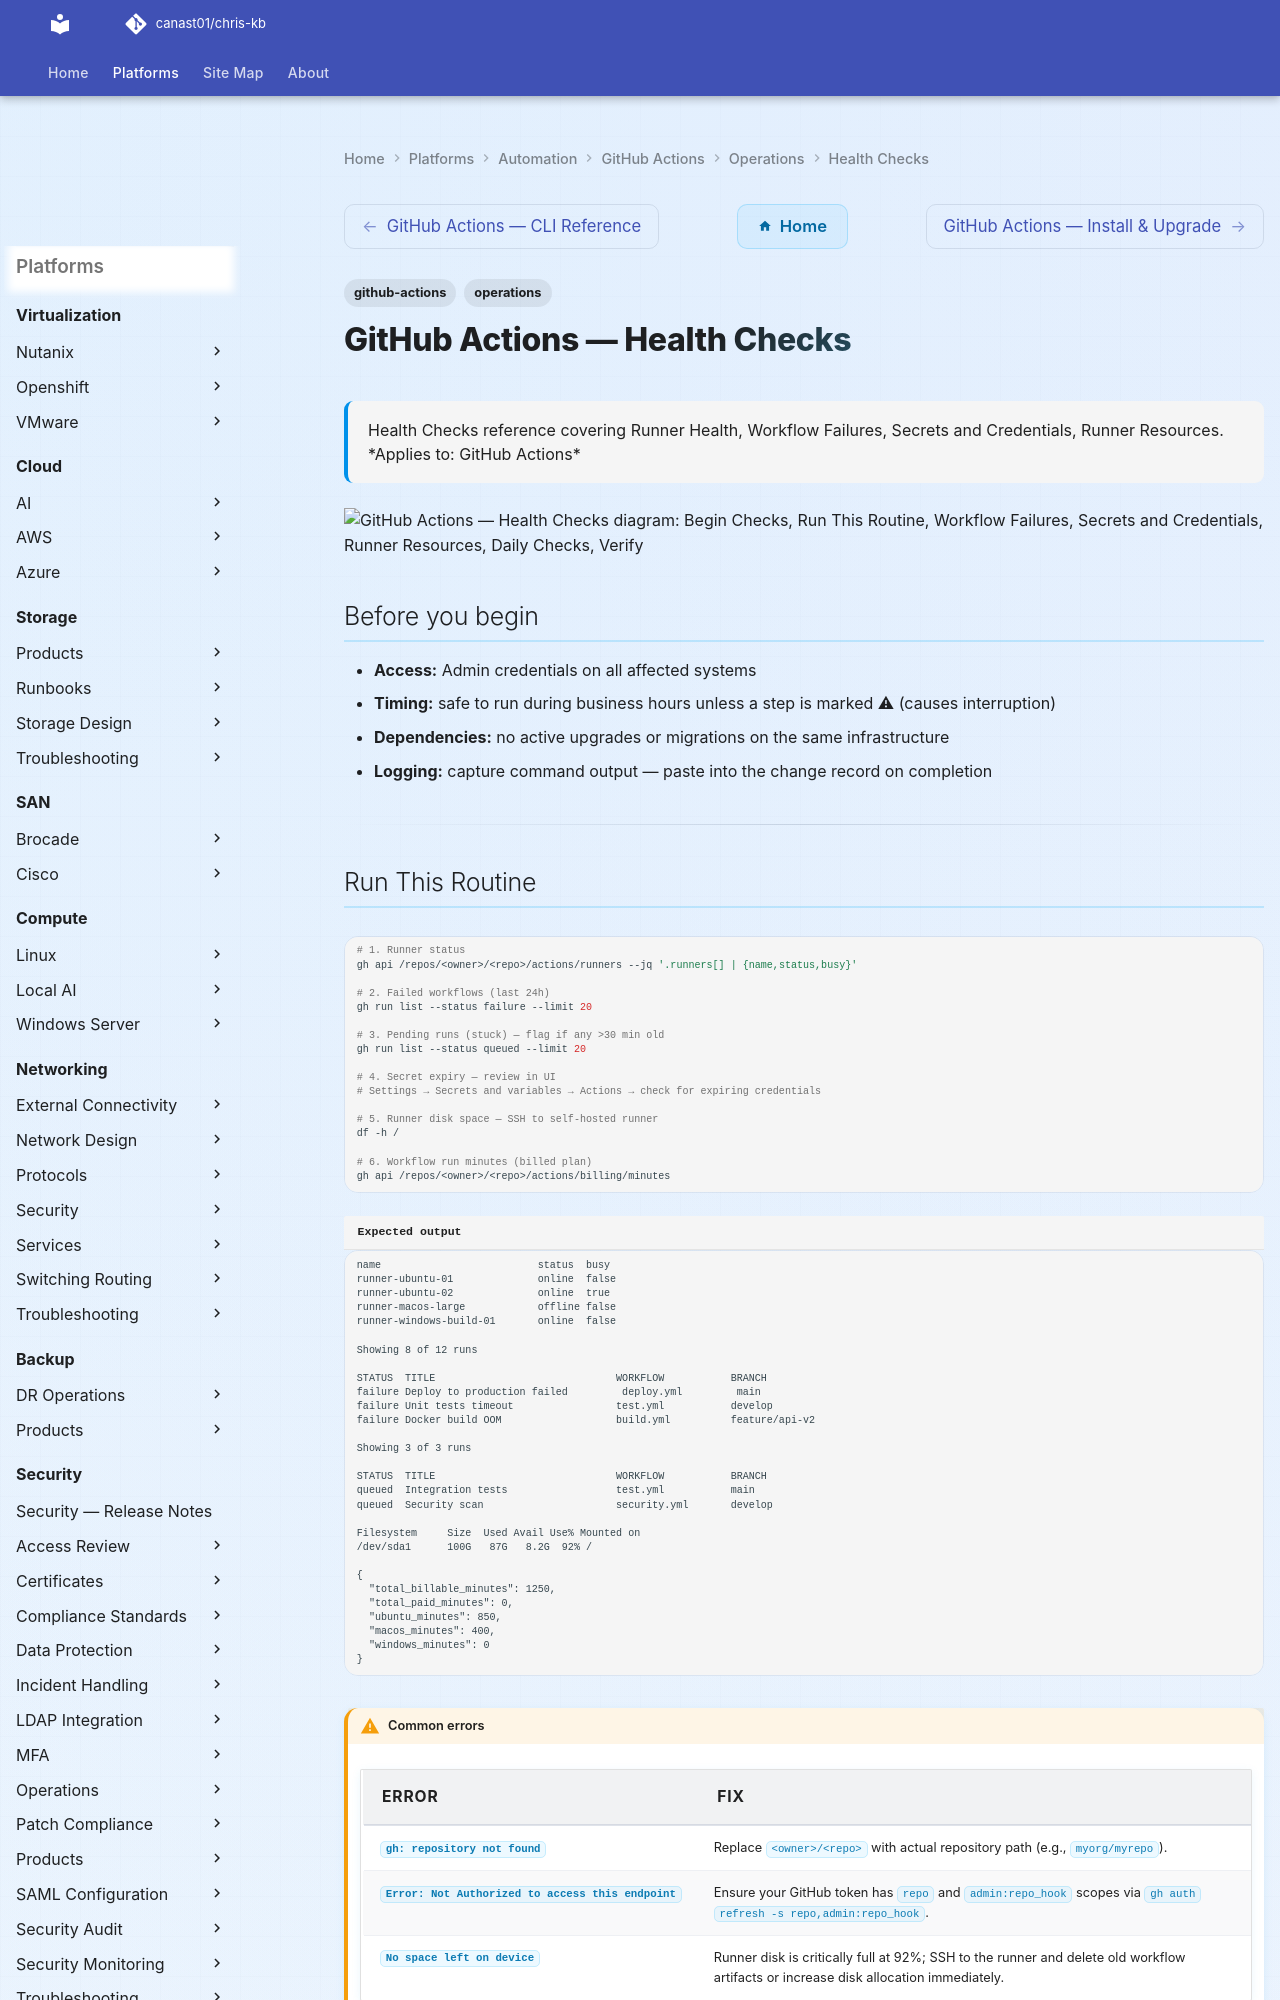

repository: canast01/chris-kb · page: automation/github-actions/operations/health-checks/index.html · generator: mkdocs

---
tags:
  - github-actions
  - operations
description: "Health Checks reference covering Runner Health, Workflow Failures, Secrets and Credentials, Runner Resources."
---
# GitHub Actions — Health Checks

<div class="kb-summary">
Health Checks reference covering Runner Health, Workflow Failures, Secrets and Credentials, Runner Resources.

*Applies to: GitHub Actions*
</div>

```d2
direction: right

begin_checks: "Begin Checks" {shape: oval}
run_this_routine: "Run This Routine" {shape: rectangle}
workflow_failures: "Workflow Failures" {shape: rectangle}
secrets_and_credentials: "Secrets and Credentials" {shape: rectangle}
runner_resources: "Runner Resources" {shape: rectangle}
daily_checks: "Daily Checks" {shape: rectangle}
verify: "Verify" {shape: rectangle}
generate_report: "Generate Report" {shape: oval}

begin_checks -> run_this_routine
run_this_routine -> workflow_failures
workflow_failures -> secrets_and_credentials
secrets_and_credentials -> runner_resources
runner_resources -> daily_checks
daily_checks -> verify
verify -> generate_report
```

## Before you begin

- **Access:** Admin credentials on all affected systems
- **Timing:** safe to run during business hours unless a step is marked ⚠ (causes interruption)
- **Dependencies:** no active upgrades or migrations on the same infrastructure
- **Logging:** capture command output — paste into the change record on completion

---
